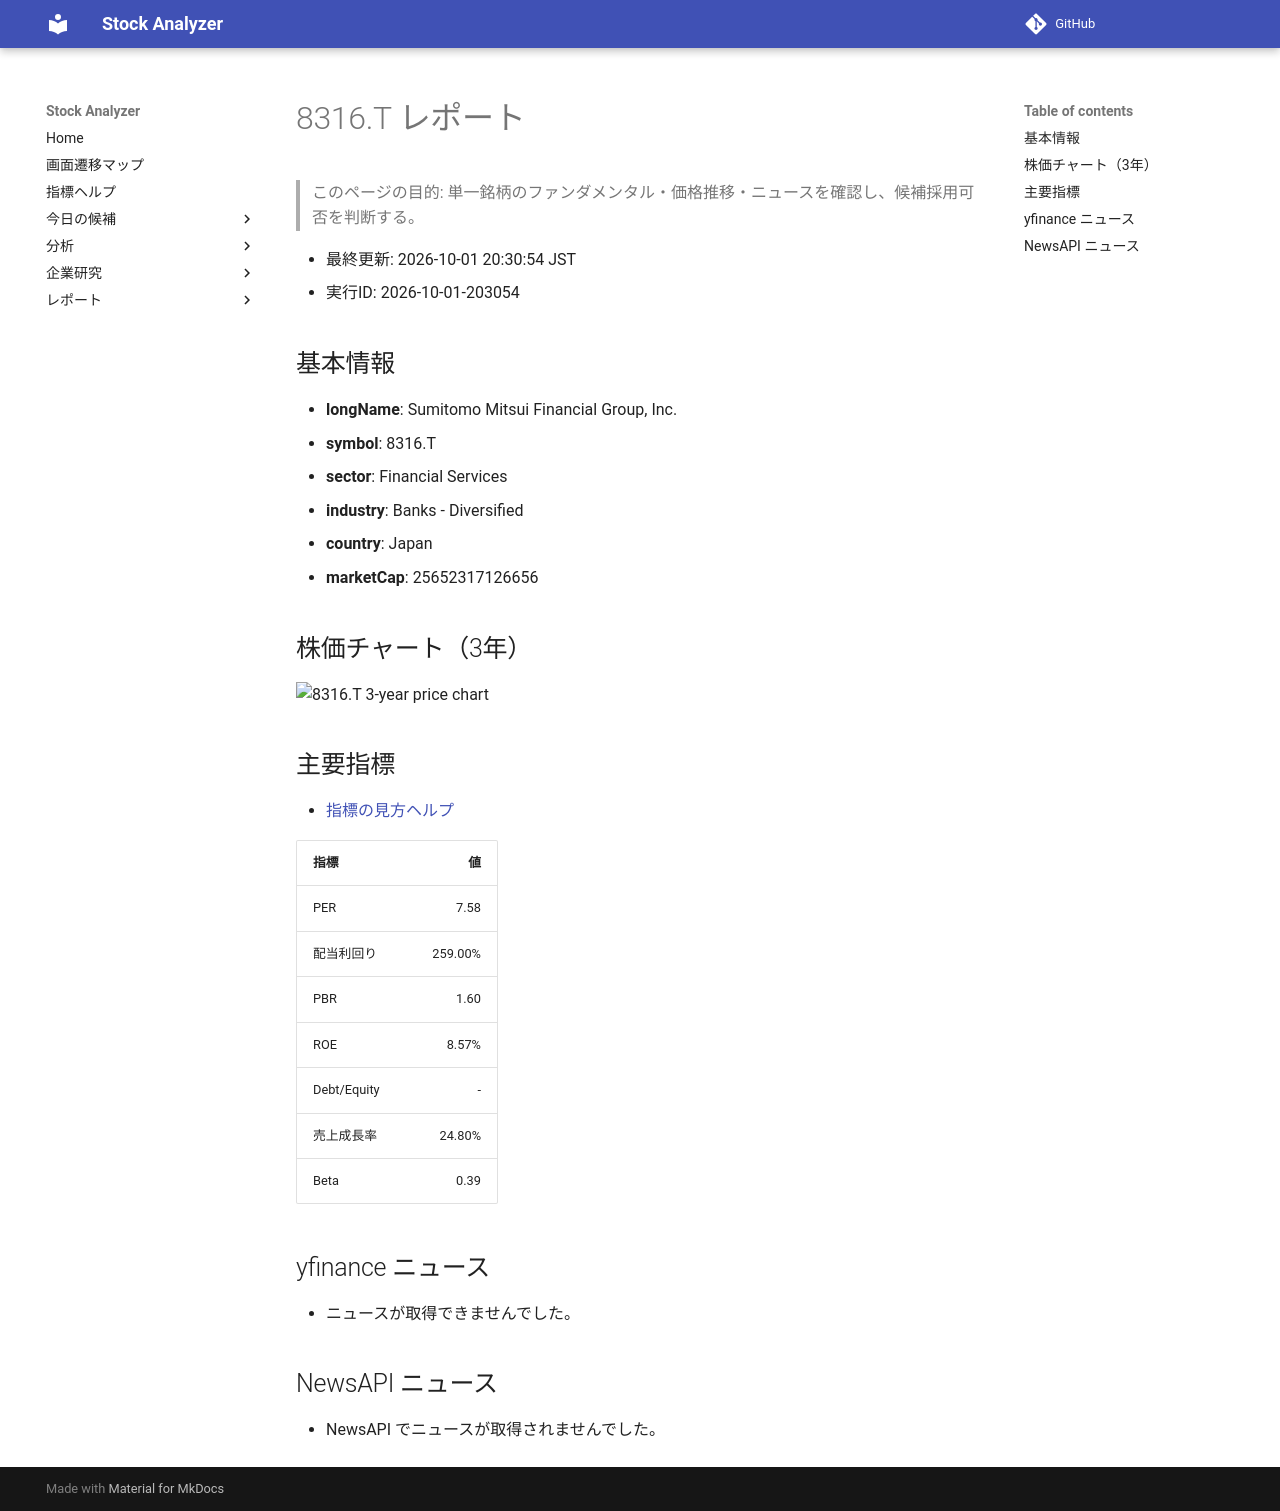

repository: Yumi-note/Making-APP · page: reports/2026-10-01/203054/8316_T/index.html · generator: mkdocs

# 8316.T レポート

> このページの目的: 単一銘柄のファンダメンタル・価格推移・ニュースを確認し、候補採用可否を判断する。

- 最終更新: 2026-10-01 20:30:54 JST
- 実行ID: 2026-10-01-203054

## 基本情報

- **longName**: Sumitomo Mitsui Financial Group, Inc.
- **symbol**: 8316.T
- **sector**: Financial Services
- **industry**: Banks - Diversified
- **country**: Japan
- **marketCap**: 25652317126656

## 株価チャート（3年）

![8316.T 3-year price chart](8316_T_3y.png)

## 主要指標

- [指標の見方ヘルプ](../../../../indicators.md)

| 指標 | 値 |
|---|---:|
| PER | 7.58 |
| 配当利回り | 259.00% |
| PBR | 1.60 |
| ROE | 8.57% |
| Debt/Equity | - |
| 売上成長率 | 24.80% |
| Beta | 0.39 |

## yfinance ニュース

- ニュースが取得できませんでした。

## NewsAPI ニュース

- NewsAPI でニュースが取得されませんでした。
